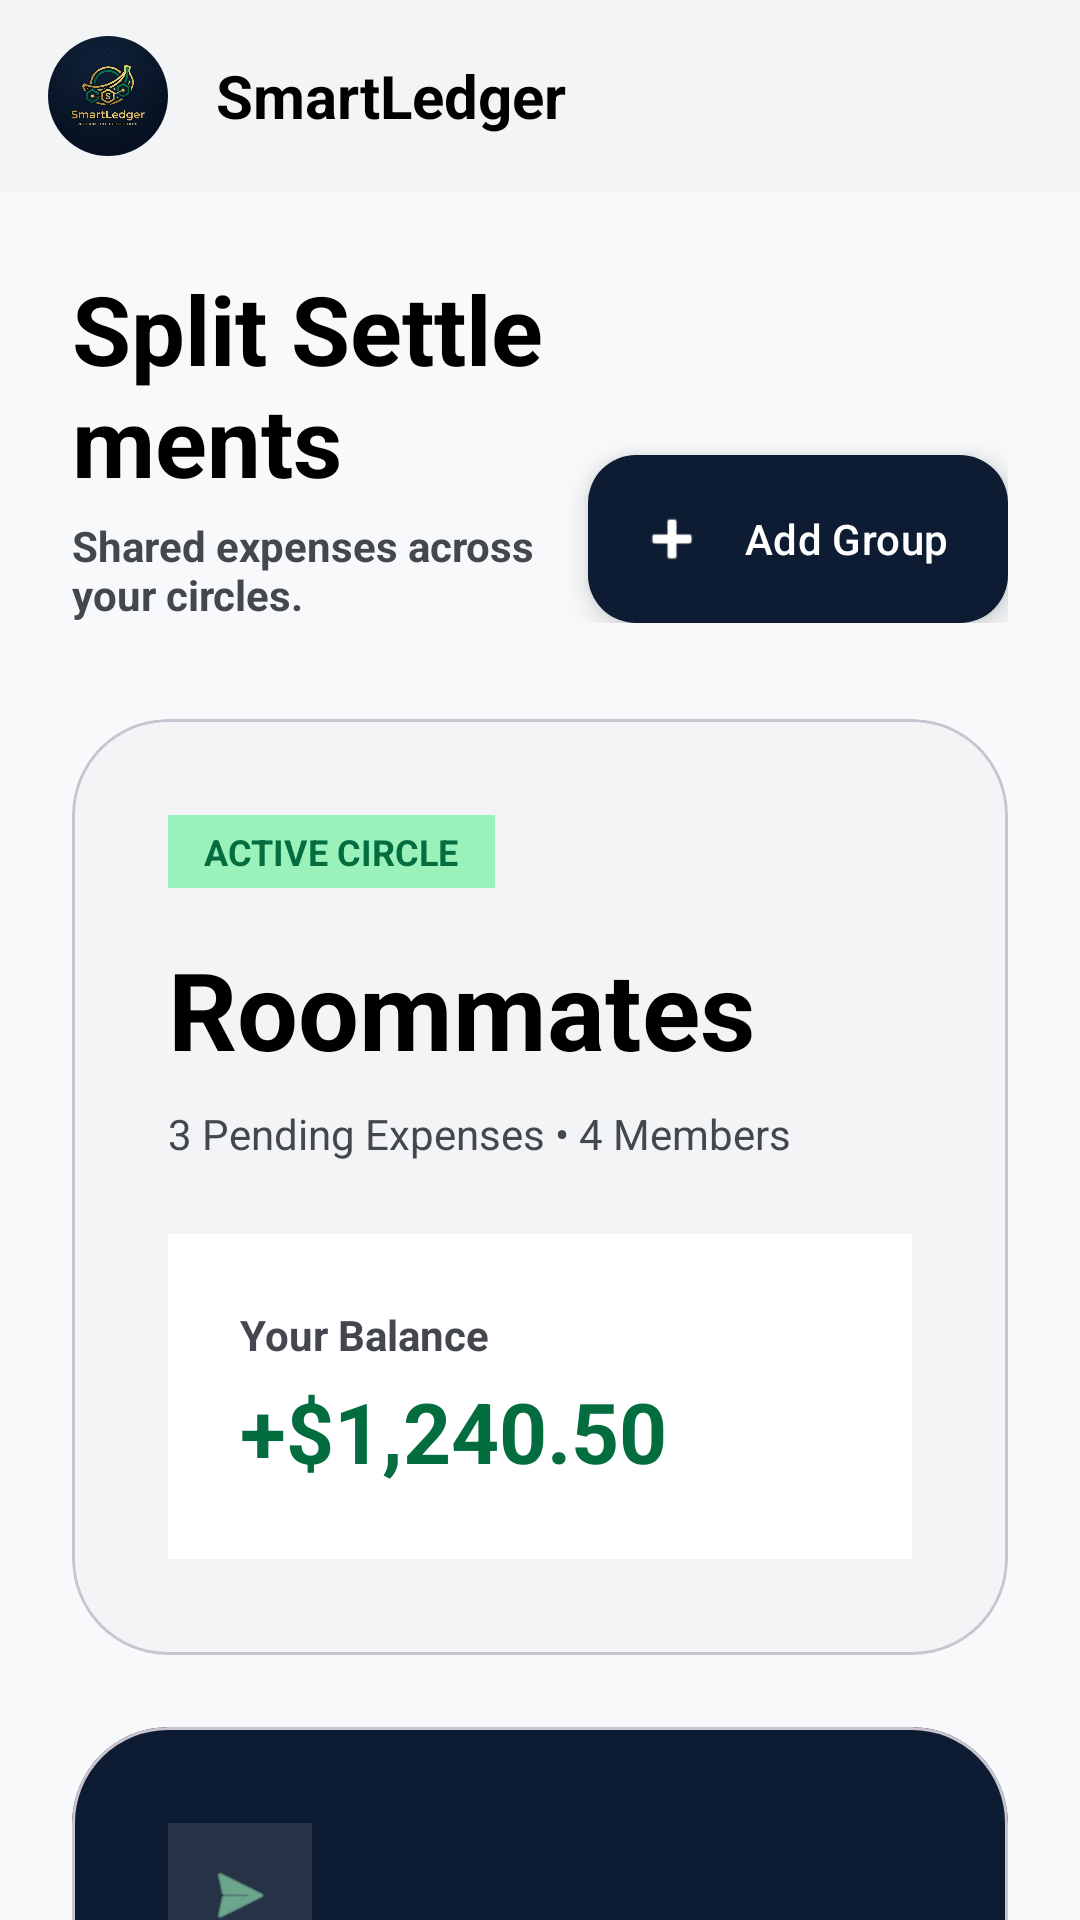

Layout XML and referenced resources for this Android screen:
<!-- AndroidManifest.xml: application theme Theme.SmartLedger -->
<!-- res/layout/fragment_splits.xml -->
<?xml version="1.0" encoding="utf-8"?>
<androidx.coordinatorlayout.widget.CoordinatorLayout xmlns:android="http://schemas.android.com/apk/res/android"
    xmlns:app="http://schemas.android.com/apk/res-auto"
    android:layout_width="match_parent"
    android:layout_height="match_parent"
    android:background="@color/sl_background">

    <com.google.android.material.appbar.AppBarLayout
        android:layout_width="match_parent"
        android:layout_height="wrap_content"
        android:background="@color/sl_app_bar"
        app:elevation="4dp">

        <androidx.appcompat.widget.Toolbar
            android:layout_width="match_parent"
            android:layout_height="?attr/actionBarSize">

            <LinearLayout
                android:layout_width="match_parent"
                android:layout_height="match_parent"
                android:gravity="center_vertical"
                android:orientation="horizontal"
                android:paddingEnd="@dimen/sl_toolbar_end_padding">

                <com.google.android.material.imageview.ShapeableImageView
                    android:layout_width="@dimen/sl_toolbar_logo_size"
                    android:layout_height="@dimen/sl_toolbar_logo_size"
                    android:contentDescription="@string/app_name"
                    android:scaleType="centerCrop"
                    android:src="@drawable/smartledger_logo"
                    app:shapeAppearanceOverlay="@style/ShapeAppearance.SmartLedger.Circle" />

                <TextView
                    android:layout_width="0dp"
                    android:layout_height="wrap_content"
                    android:layout_marginStart="16dp"
                    android:layout_weight="1"
                    android:text="SmartLedger"
                    android:textColor="@color/sl_text_primary"
                    android:textSize="20sp"
                    android:textStyle="bold" />
            </LinearLayout>
        </androidx.appcompat.widget.Toolbar>
    </com.google.android.material.appbar.AppBarLayout>

    <androidx.core.widget.NestedScrollView
        android:layout_width="match_parent"
        android:layout_height="match_parent"
        android:clipToPadding="false"
        android:padding="@dimen/sl_screen_padding_horizontal"
        app:layout_behavior="@string/appbar_scrolling_view_behavior">

        <LinearLayout
            android:layout_width="match_parent"
            android:layout_height="wrap_content"
            android:orientation="vertical">

            <LinearLayout
                android:layout_width="match_parent"
                android:layout_height="wrap_content"
                android:layout_marginBottom="32dp"
                android:gravity="bottom"
                android:orientation="horizontal">

                <LinearLayout
                    android:layout_width="0dp"
                    android:layout_height="wrap_content"
                    android:layout_weight="1"
                    android:orientation="vertical">

                    <TextView
                        android:layout_width="wrap_content"
                        android:layout_height="wrap_content"
                        android:text="Split Settlements"
                        android:textColor="@color/sl_text_primary"
                        android:textSize="32sp"
                        android:textStyle="bold" />

                    <TextView
                        android:layout_width="wrap_content"
                        android:layout_height="wrap_content"
                        android:layout_marginTop="4dp"
                        android:text="Shared expenses across your circles."
                        android:textColor="@color/sl_text_secondary"
                        android:textStyle="bold" />
                </LinearLayout>

                <com.google.android.material.floatingactionbutton.ExtendedFloatingActionButton
                    android:id="@+id/btn_add_group"
                    android:layout_width="wrap_content"
                    android:layout_height="wrap_content"
                    android:layout_gravity="bottom"
                    android:text="Add Group"
                    android:textColor="@color/sl_text_on_dark"
                    app:backgroundTint="@color/sl_navy_card"
                    app:collapsedSize="48dp"
                    app:icon="@android:drawable/ic_input_add"
                    app:iconTint="@color/sl_text_on_dark" />
            </LinearLayout>

            <com.google.android.material.card.MaterialCardView
                android:layout_width="match_parent"
                android:layout_height="wrap_content"
                android:layout_marginBottom="@dimen/sl_section_spacing"
                app:cardBackgroundColor="@color/sl_chip_inactive_bg"
                app:cardCornerRadius="@dimen/sl_card_radius_large"
                app:cardElevation="0dp">

                <LinearLayout
                    android:layout_width="match_parent"
                    android:layout_height="wrap_content"
                    android:orientation="vertical"
                    android:padding="32dp">

                    <TextView
                        android:layout_width="wrap_content"
                        android:layout_height="wrap_content"
                        android:layout_marginBottom="16dp"
                        android:background="@color/sl_mint"
                        android:paddingHorizontal="12dp"
                        android:paddingVertical="4dp"
                        android:text="ACTIVE CIRCLE"
                        android:textColor="@color/sl_positive"
                        android:textSize="12sp"
                        android:textStyle="bold" />

                    <TextView
                        android:layout_width="wrap_content"
                        android:layout_height="wrap_content"
                        android:text="Roommates"
                        android:textColor="@color/sl_text_primary"
                        android:textSize="36sp"
                        android:textStyle="bold" />

                    <TextView
                        android:layout_width="wrap_content"
                        android:layout_height="wrap_content"
                        android:layout_marginTop="8dp"
                        android:layout_marginBottom="24dp"
                        android:text="3 Pending Expenses • 4 Members"
                        android:textColor="@color/sl_text_secondary" />

                    <LinearLayout
                        android:layout_width="match_parent"
                        android:layout_height="wrap_content"
                        android:background="@color/sl_surface"
                        android:orientation="vertical"
                        android:padding="@dimen/sl_screen_padding_horizontal">

                        <TextView
                            android:layout_width="wrap_content"
                            android:layout_height="wrap_content"
                            android:text="Your Balance"
                            android:textColor="@color/sl_text_secondary"
                            android:textStyle="bold" />

                        <TextView
                            android:layout_width="wrap_content"
                            android:layout_height="wrap_content"
                            android:layout_marginTop="4dp"
                            android:text="+$1,240.50"
                            android:textColor="@color/sl_positive"
                            android:textSize="28sp"
                            android:textStyle="bold" />
                    </LinearLayout>
                </LinearLayout>
            </com.google.android.material.card.MaterialCardView>

            <com.google.android.material.card.MaterialCardView
                android:layout_width="match_parent"
                android:layout_height="wrap_content"
                app:cardBackgroundColor="@color/sl_navy_card"
                app:cardCornerRadius="@dimen/sl_card_radius_large"
                app:cardElevation="0dp">

                <LinearLayout
                    android:layout_width="match_parent"
                    android:layout_height="wrap_content"
                    android:orientation="vertical"
                    android:padding="32dp">

                    <ImageView
                        android:layout_width="48dp"
                        android:layout_height="48dp"
                        android:layout_marginBottom="24dp"
                        android:background="@color/sl_icon_scrim"
                        android:contentDescription="@null"
                        android:padding="12dp"
                        android:src="@android:drawable/ic_menu_send"
                        app:tint="@color/sl_mint" />

                    <TextView
                        android:layout_width="wrap_content"
                        android:layout_height="wrap_content"
                        android:text="Europe Trip"
                        android:textColor="@color/sl_text_on_dark"
                        android:textSize="24sp"
                        android:textStyle="bold" />

                    <TextView
                        android:layout_width="wrap_content"
                        android:layout_height="wrap_content"
                        android:layout_marginTop="4dp"
                        android:layout_marginBottom="32dp"
                        android:text="Shared with 6 friends"
                        android:textColor="@color/sl_crypto_subtitle" />

                    <TextView
                        android:layout_width="wrap_content"
                        android:layout_height="wrap_content"
                        android:letterSpacing="0.1"
                        android:text="NET STATUS"
                        android:textColor="@color/sl_crypto_subtitle"
                        android:textSize="12sp"
                        android:textStyle="bold" />

                    <TextView
                        android:layout_width="wrap_content"
                        android:layout_height="wrap_content"
                        android:layout_marginTop="4dp"
                        android:text="-$342.15"
                        android:textColor="@color/sl_crypto_negative"
                        android:textSize="24sp"
                        android:textStyle="bold" />

                    <com.google.android.material.button.MaterialButton
                        android:id="@+id/btn_settle_up"
                        android:layout_width="match_parent"
                        android:layout_height="56dp"
                        android:layout_marginTop="24dp"
                        android:text="Settle Up"
                        android:textColor="@color/sl_text_on_dark"
                        app:backgroundTint="@color/sl_positive"
                        app:cornerRadius="@dimen/sl_card_radius_small" />
                </LinearLayout>
            </com.google.android.material.card.MaterialCardView>

        </LinearLayout>
    </androidx.core.widget.NestedScrollView>

</androidx.coordinatorlayout.widget.CoordinatorLayout>
<!-- resources referenced by this layout -->
<resources>
  <color name="sl_app_bar">#FFF2F4F6</color>
  <color name="sl_background">#FFF7F9FB</color>
  <color name="sl_chip_inactive_bg">#FFF2F4F6</color>
  <color name="sl_crypto_negative">#FFFFDAD6</color>
  <color name="sl_crypto_subtitle">#FF76849F</color>
  <color name="sl_icon_scrim">#1AFFFFFF</color>
  <color name="sl_mint">#FF9AF2BA</color>
  <color name="sl_navy_card">#FF0D1C32</color>
  <color name="sl_positive">#FF046D40</color>
  <color name="sl_surface">#FFFFFFFF</color>
  <color name="sl_text_on_dark">#FFFFFFFF</color>
  <color name="sl_text_primary">#FF000000</color>
  <color name="sl_text_secondary">#FF44474D</color>
  <dimen name="sl_card_radius_large">32dp</dimen>
  <dimen name="sl_card_radius_small">12dp</dimen>
  <dimen name="sl_screen_padding_horizontal">24dp</dimen>
  <dimen name="sl_section_spacing">24dp</dimen>
  <dimen name="sl_toolbar_end_padding">16dp</dimen>
  <dimen name="sl_toolbar_logo_size">40dp</dimen>
  <!-- drawable smartledger_logo: png bitmap (drawable, 292525 bytes) -->
  <string name="app_name">SmartLedger</string>
  <style name="ShapeAppearance.SmartLedger.Circle" parent="">
          <item name="cornerFamily">rounded</item>
          <item name="cornerSize">50%</item>
      </style>
  <style name="Theme.SmartLedger" parent="Theme.Material3.DayNight.NoActionBar">
          <item name="colorPrimary">@color/sl_primary</item>
          <item name="colorPrimaryVariant">@color/sl_primary_dark</item>
          <item name="colorOnPrimary">@color/sl_text_on_dark</item>
          <item name="colorSecondary">@color/sl_navy</item>
          <item name="colorSecondaryVariant">@color/sl_navy_card</item>
          <item name="colorOnSecondary">@color/sl_text_on_dark</item>
          <item name="android:statusBarColor">@color/sl_primary_dark</item>
          <item name="android:navigationBarColor">@color/sl_surface</item>
          <item name="android:windowBackground">@color/sl_background</item>
      </style>
  <color name="sl_primary">#FF10B981</color>
  <color name="sl_primary_dark">#FF059669</color>
  <color name="sl_navy">#FF0A192F</color>
</resources>
